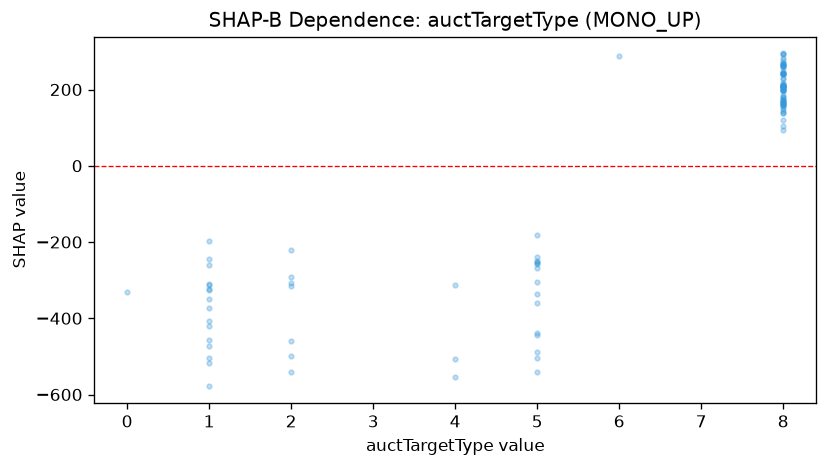

Source data for this figure (header and first rows):
feature_value, shap_value
8.0, 244.2
8.0, 149.9
2.0, -220.2
1.0, -327.1
8.0, 277.6
8.0, 243.5
2.0, -307.4
1.0, -372.2
4.0, -555
5.0, -442.6
8.0, 165.6
8.0, 258.4
8.0, 294.1
5.0, -240.1
8.0, 153.4
1.0, -349.7
8.0, 199.4
8.0, 209.1
5.0, -335.7
8.0, 199.5
5.0, -306.1
5.0, -541.8
8.0, 291.9
1.0, -245
5.0, -359
8.0, 206.8
8.0, 165.6
1.0, -517.4
8.0, 120.7
8.0, 142.4
2.0, -292.6
8.0, 166.1
8.0, 214.5
1.0, -503.8
8.0, 241.1
8.0, 206.4
8.0, 294.6
1.0, -578.6
8.0, 241.5
6.0, 288.5
5.0, -439.3
0.0, -330.5
1.0, -458.1
8.0, 227.7
5.0, -505.4
4.0, -507.3
5.0, -248.7
8.0, 210.2
8.0, 186.1
1.0, -420.4
8.0, 159.8
5.0, -488.3
8.0, 93.65
5.0, -254.8
8.0, 173.6
8.0, 165.8
5.0, -181.3
8.0, 139.6
8.0, 210.3
1.0, -472.3
... 51 more rows
